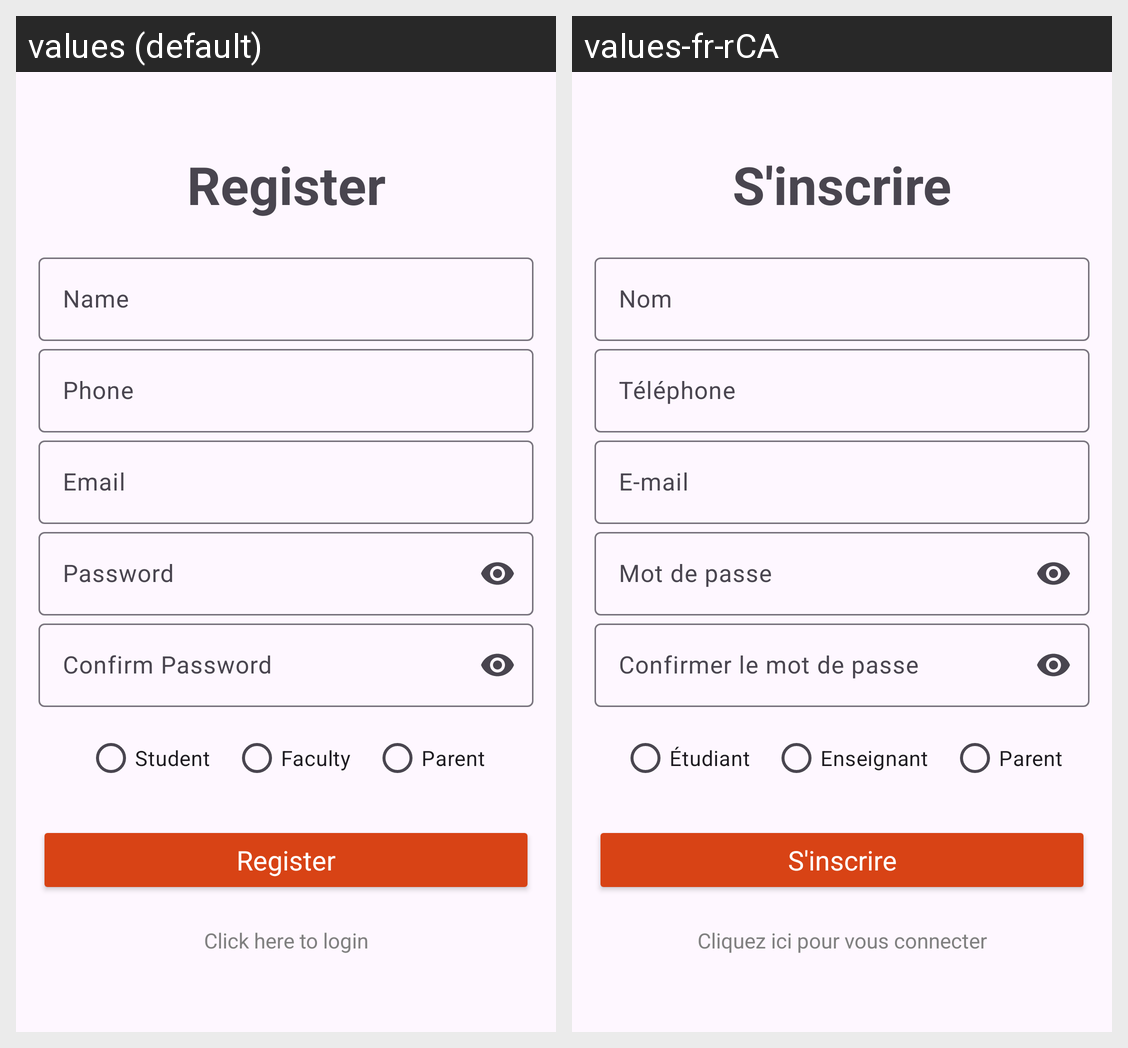

Translations of the strings shown on this Android screen, per locale in the grid:
Android screen res/layout/activity_user_register.xml rendered under 2 locales, left to right: values (default), values-fr-rCA. Device: Nexus 5 (rendered at 1080×1920; each locale shown at half size, 540×960, under a caption strip naming it); theme Base.Theme.EduEase.
Strings drawn on this screen, with the default value and each locale's value (text and hints the layout hard-codes, and strings that could not be matched under every locale, appear in the picture but are not listed):

register
  values: Register
  values-fr-rCA: S'inscrire

name
  values: Name
  values-fr-rCA: Nom

phone1
  values: Phone
  values-fr-rCA: Téléphone

email
  values: Email
  values-fr-rCA: E-mail

password
  values: Password
  values-fr-rCA: Mot de passe

confirm_password
  values: Confirm Password
  values-fr-rCA: Confirmer le mot de passe

student
  values: Student
  values-fr-rCA: Étudiant

faculty
  values: Faculty
  values-fr-rCA: Enseignant

parent
  values: Parent
  values-fr-rCA: Parent

Click_here_to_login
  values: Click here to login
  values-fr-rCA: Cliquez ici pour vous connecter
